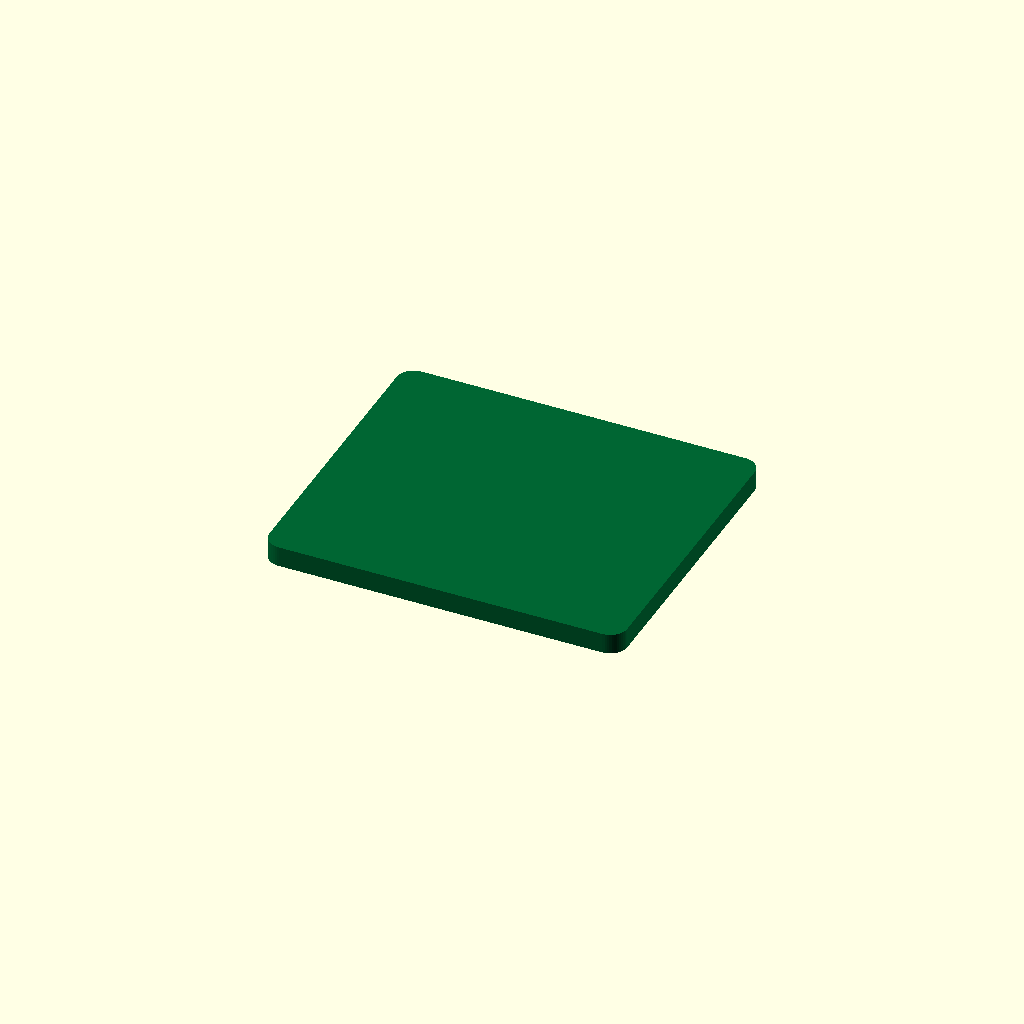
Cell 1: the model at its default parameters.
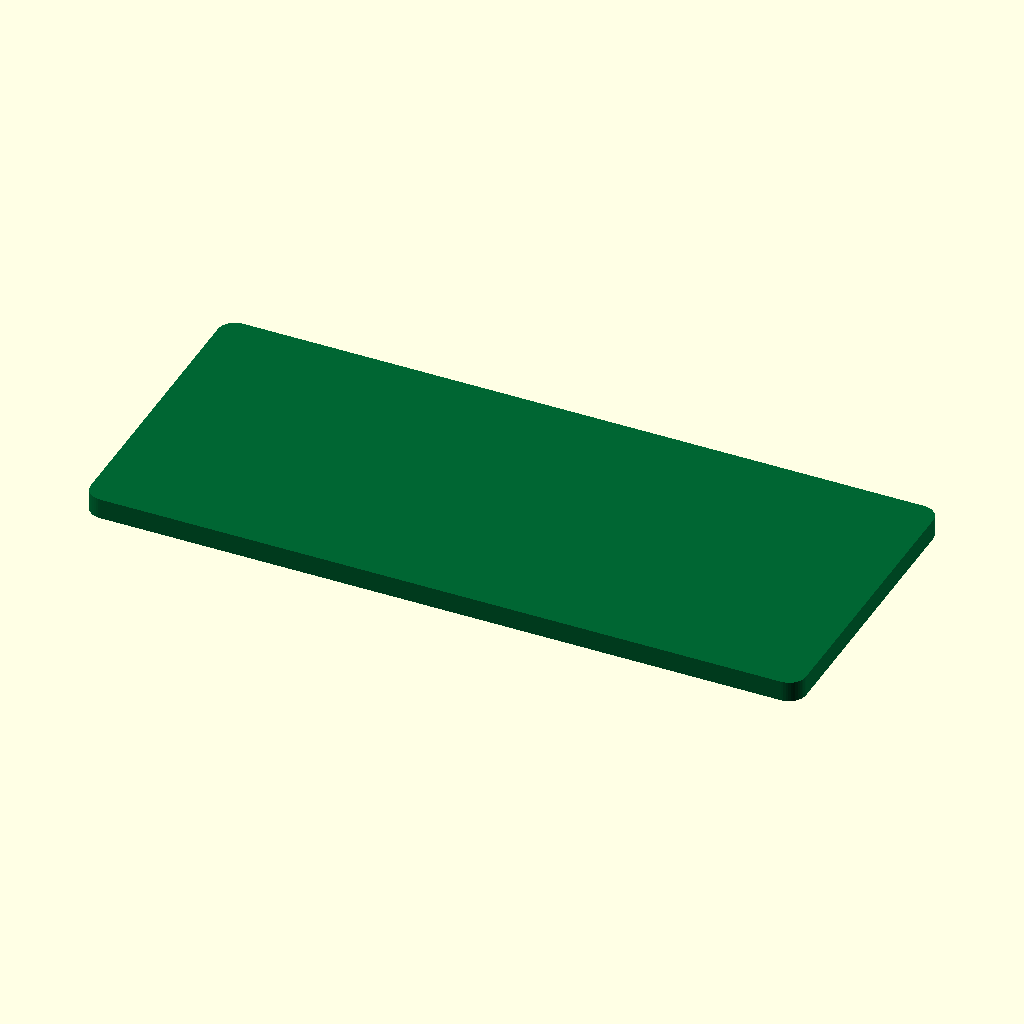
Cell 2: length_mm = 42 (everything else at default).
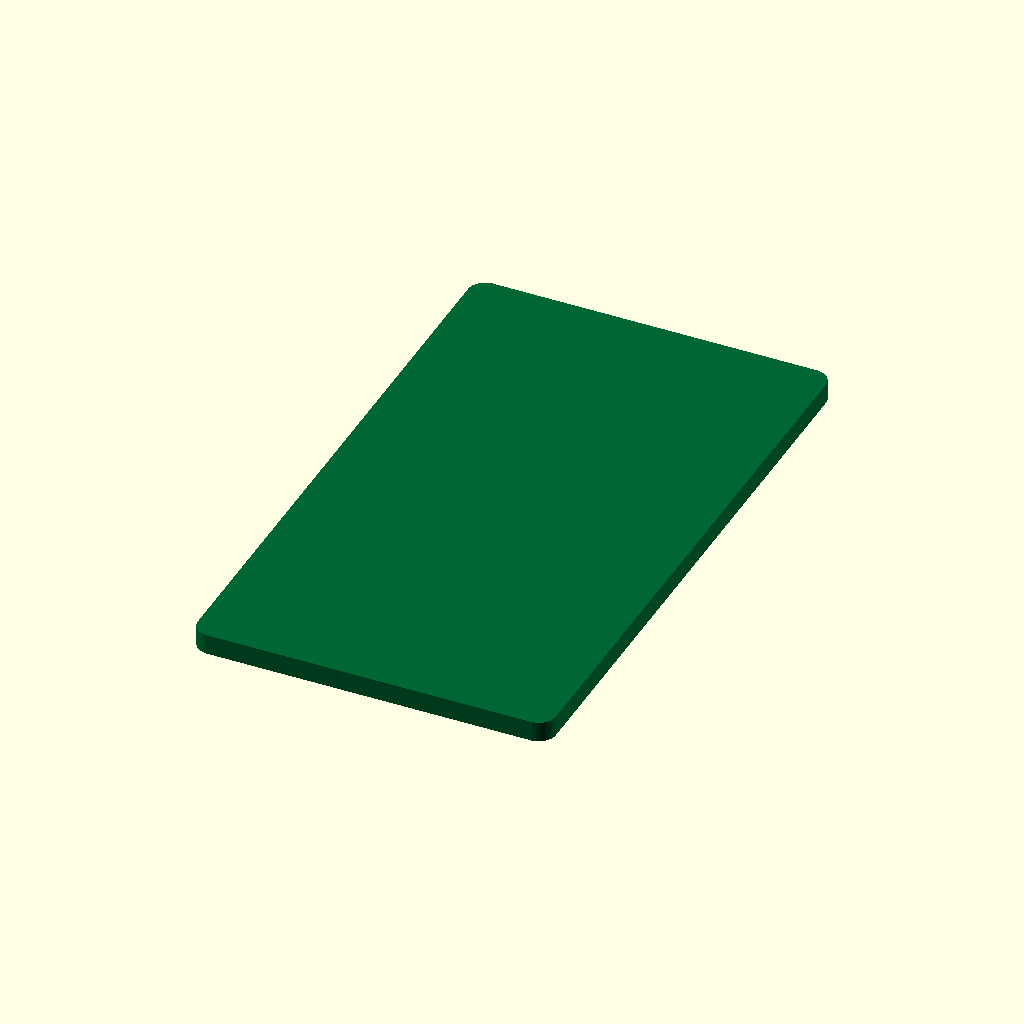
Cell 3: width_mm = 36 (everything else at default).
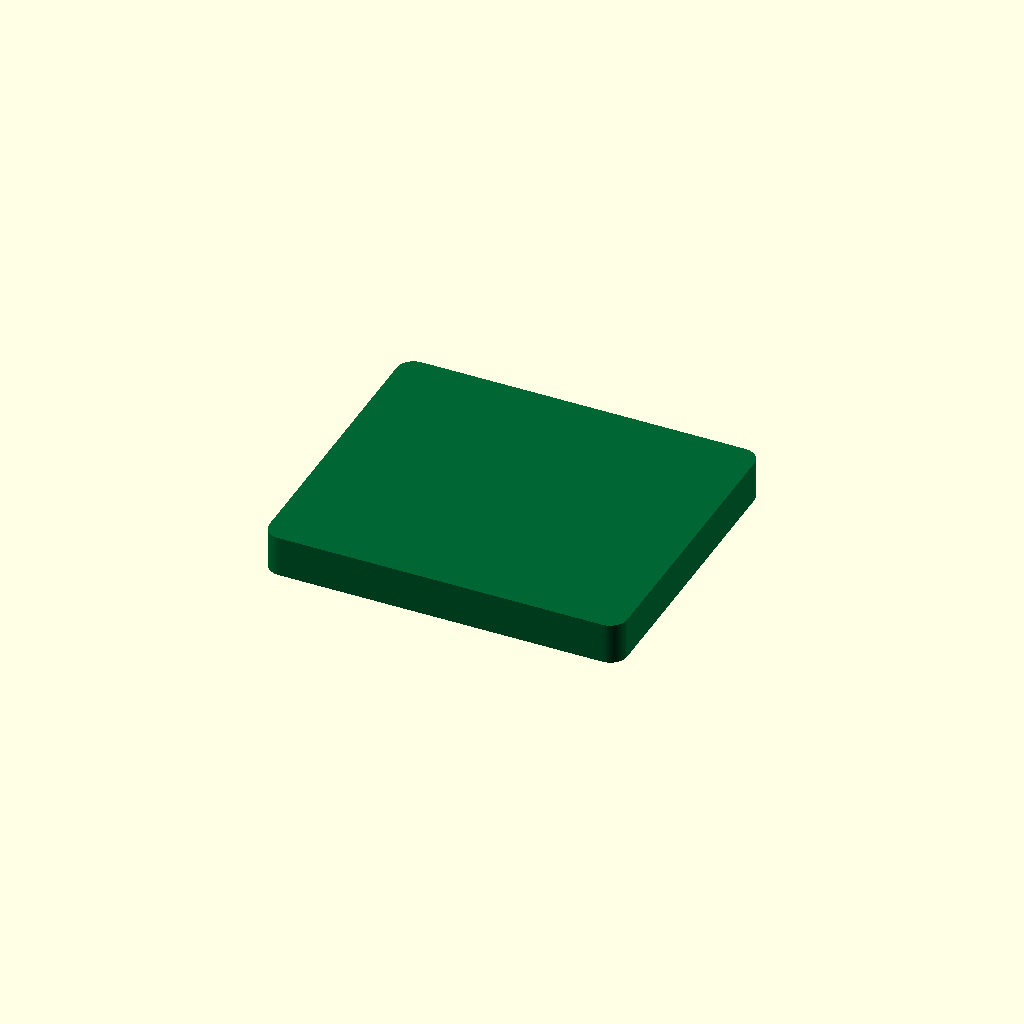
Cell 4 — thickness_mm set to 2.4, the other parameters unchanged.
All cells are drawn from one camera (rotation 55°, 0°, 25°, orthographic, colour scheme Cornfield), so only the parameter changes between them.
OpenSCAD source file results/craft/scad/pcb__XIAO.scad:
// Printed circuit board: 21.0mm x 18.0mm x 1.2mm (one connected solid)

length_mm = 21.0;
width_mm  = 18.0;
thickness_mm = 1.2;

$fn = 48;

module pcb(len=length_mm, wid=width_mm, th=thickness_mm) {
    // Slightly rounded corners while keeping exact overall dimensions
    corner_r = min(1.0, min(len, wid)/10);
    eps = 0.01;

    color([0.0, 0.4, 0.2])
    linear_extrude(height=th, center=true, convexity=10)
        offset(r=corner_r)
            square([len - 2*corner_r + eps, wid - 2*corner_r + eps], center=true);
}

pcb();
Parameter table extracted from the source (name, type, default, range or options):
length_mm: number, default 21
width_mm: number, default 18
thickness_mm: number, default 1.2
